7-way image classification set "new_flowers_data" from GitHub (AnnaFilipov93/ReLeaf-old); label vocabulary: daisy, dandelion, iris, rose, sunflower, tulip, water lilies.

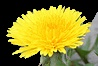
Label: dandelion

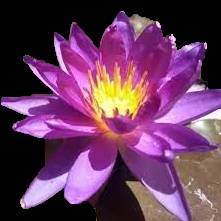
Label: water lilies

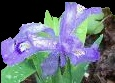
Label: iris

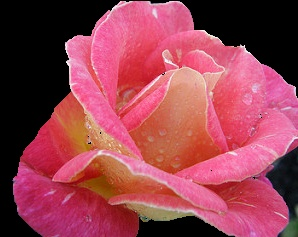
Label: rose

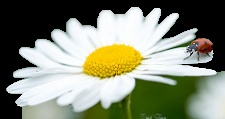
Label: daisy

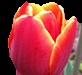
Label: tulip
